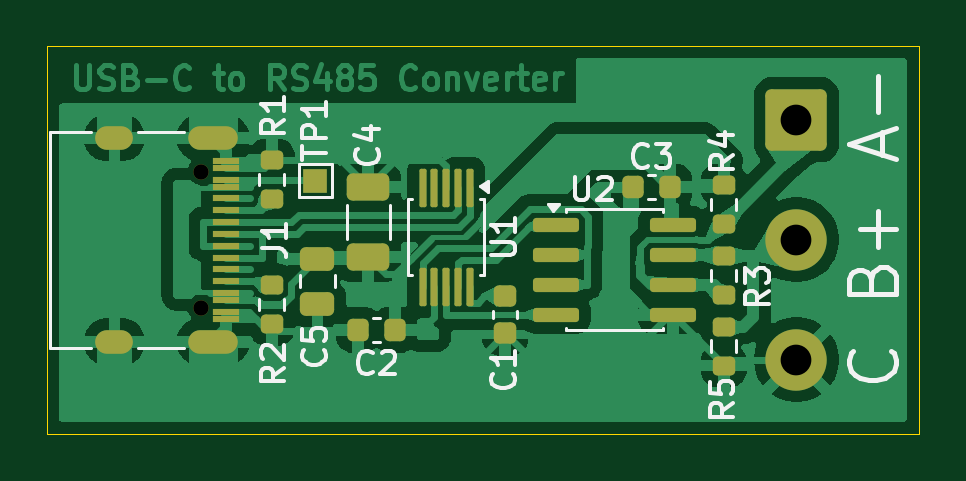
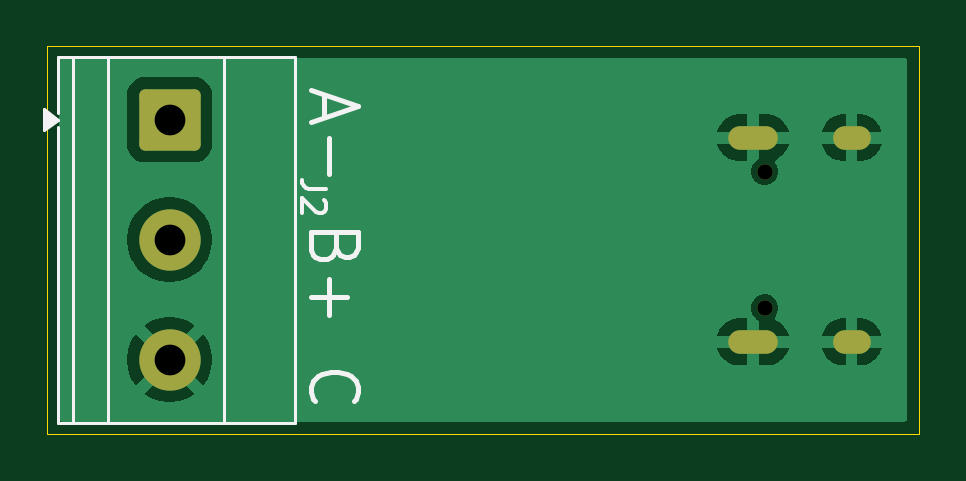
Circuit board: 10 layer files. Board 36.9 x 16.4 mm.
- bottom_copper: rs485_adapter-B_Cu.gbr (19299 bytes)
- bottom_mask: rs485_adapter-B_Mask.gbr (1559 bytes)
- bottom_silk: rs485_adapter-B_Silkscreen.gbr (4108 bytes)
- outline: rs485_adapter-Edge_Cuts.gbr (633 bytes)
- top_copper: rs485_adapter-F_Cu.gbr (94364 bytes)
- top_mask: rs485_adapter-F_Mask.gbr (4259 bytes)
- paste: rs485_adapter-F_Paste.gbr (3669 bytes)
- top_silk: rs485_adapter-F_Silkscreen.gbr (20470 bytes)
- drill: rs485_adapter-NPTH.drl (383 bytes)
- drill: rs485_adapter-PTH.drl (680 bytes)

=== bottom_copper: rs485_adapter-B_Cu.gbr (19299 bytes, source omitted) ===
=== bottom_mask: rs485_adapter-B_Mask.gbr (1559 bytes, source withheld) ===
=== bottom_silk: rs485_adapter-B_Silkscreen.gbr ===
%TF.GenerationSoftware,KiCad,Pcbnew,9.0.6*%
%TF.CreationDate,2025-11-24T21:34:53-08:00*%
%TF.ProjectId,rs485_adapter,72733438-355f-4616-9461-707465722e6b,A*%
%TF.SameCoordinates,Original*%
%TF.FileFunction,Legend,Bot*%
%TF.FilePolarity,Positive*%
%FSLAX46Y46*%
G04 Gerber Fmt 4.6, Leading zero omitted, Abs format (unit mm)*
G04 Created by KiCad (PCBNEW 9.0.6) date 2025-11-24 21:34:53*
%MOMM*%
%LPD*%
G01*
G04 APERTURE LIST*
%ADD10C,0.200000*%
%ADD11C,0.150000*%
%ADD12C,0.120000*%
G04 APERTURE END LIST*
D10*
X166023409Y-95462530D02*
X166023409Y-96414911D01*
X166594838Y-95272054D02*
X164594838Y-95938720D01*
X164594838Y-95938720D02*
X166594838Y-96605387D01*
X165832933Y-97272054D02*
X165832933Y-98795864D01*
X165547219Y-101938721D02*
X165642457Y-102224435D01*
X165642457Y-102224435D02*
X165737695Y-102319673D01*
X165737695Y-102319673D02*
X165928171Y-102414911D01*
X165928171Y-102414911D02*
X166213885Y-102414911D01*
X166213885Y-102414911D02*
X166404361Y-102319673D01*
X166404361Y-102319673D02*
X166499600Y-102224435D01*
X166499600Y-102224435D02*
X166594838Y-102033959D01*
X166594838Y-102033959D02*
X166594838Y-101272054D01*
X166594838Y-101272054D02*
X164594838Y-101272054D01*
X164594838Y-101272054D02*
X164594838Y-101938721D01*
X164594838Y-101938721D02*
X164690076Y-102129197D01*
X164690076Y-102129197D02*
X164785314Y-102224435D01*
X164785314Y-102224435D02*
X164975790Y-102319673D01*
X164975790Y-102319673D02*
X165166266Y-102319673D01*
X165166266Y-102319673D02*
X165356742Y-102224435D01*
X165356742Y-102224435D02*
X165451980Y-102129197D01*
X165451980Y-102129197D02*
X165547219Y-101938721D01*
X165547219Y-101938721D02*
X165547219Y-101272054D01*
X165832933Y-103272054D02*
X165832933Y-104795864D01*
X166594838Y-104033959D02*
X165071028Y-104033959D01*
X166404361Y-108414911D02*
X166499600Y-108319673D01*
X166499600Y-108319673D02*
X166594838Y-108033959D01*
X166594838Y-108033959D02*
X166594838Y-107843483D01*
X166594838Y-107843483D02*
X166499600Y-107557768D01*
X166499600Y-107557768D02*
X166309123Y-107367292D01*
X166309123Y-107367292D02*
X166118647Y-107272054D01*
X166118647Y-107272054D02*
X165737695Y-107176816D01*
X165737695Y-107176816D02*
X165451980Y-107176816D01*
X165451980Y-107176816D02*
X165071028Y-107272054D01*
X165071028Y-107272054D02*
X164880552Y-107367292D01*
X164880552Y-107367292D02*
X164690076Y-107557768D01*
X164690076Y-107557768D02*
X164594838Y-107843483D01*
X164594838Y-107843483D02*
X164594838Y-108033959D01*
X164594838Y-108033959D02*
X164690076Y-108319673D01*
X164690076Y-108319673D02*
X164785314Y-108414911D01*
D11*
X165954819Y-99466666D02*
X166669104Y-99466666D01*
X166669104Y-99466666D02*
X166811961Y-99419047D01*
X166811961Y-99419047D02*
X166907200Y-99323809D01*
X166907200Y-99323809D02*
X166954819Y-99180952D01*
X166954819Y-99180952D02*
X166954819Y-99085714D01*
X166050057Y-99895238D02*
X166002438Y-99942857D01*
X166002438Y-99942857D02*
X165954819Y-100038095D01*
X165954819Y-100038095D02*
X165954819Y-100276190D01*
X165954819Y-100276190D02*
X166002438Y-100371428D01*
X166002438Y-100371428D02*
X166050057Y-100419047D01*
X166050057Y-100419047D02*
X166145295Y-100466666D01*
X166145295Y-100466666D02*
X166240533Y-100466666D01*
X166240533Y-100466666D02*
X166383390Y-100419047D01*
X166383390Y-100419047D02*
X166954819Y-99847619D01*
X166954819Y-99847619D02*
X166954819Y-100466666D01*
D12*
%TO.C,J2*%
X177910000Y-96955000D02*
X177300000Y-96515000D01*
X177910000Y-96075000D01*
X177910000Y-96955000D01*
G36*
X177910000Y-96955000D02*
G01*
X177300000Y-96515000D01*
X177910000Y-96075000D01*
X177910000Y-96955000D01*
G37*
X177300000Y-109335000D02*
X177300000Y-96815000D01*
X167260000Y-109335000D02*
X177300000Y-109335000D01*
X177300000Y-96215000D02*
X177300000Y-93855000D01*
X177300000Y-93855000D02*
X167260000Y-93855000D01*
X176680000Y-93855000D02*
X176680000Y-109335000D01*
X175180000Y-93855000D02*
X175180000Y-109335000D01*
X170280000Y-93855000D02*
X170280000Y-109335000D01*
X167260000Y-93855000D02*
X167260000Y-109335000D01*
%TD*%
M02*

=== outline: rs485_adapter-Edge_Cuts.gbr ===
%TF.GenerationSoftware,KiCad,Pcbnew,9.0.6*%
%TF.CreationDate,2025-11-24T21:34:53-08:00*%
%TF.ProjectId,rs485_adapter,72733438-355f-4616-9461-707465722e6b,A*%
%TF.SameCoordinates,Original*%
%TF.FileFunction,Profile,NP*%
%FSLAX46Y46*%
G04 Gerber Fmt 4.6, Leading zero omitted, Abs format (unit mm)*
G04 Created by KiCad (PCBNEW 9.0.6) date 2025-11-24 21:34:53*
%MOMM*%
%LPD*%
G01*
G04 APERTURE LIST*
%TA.AperFunction,Profile*%
%ADD10C,0.050000*%
%TD*%
G04 APERTURE END LIST*
D10*
X140850000Y-93400000D02*
X177750000Y-93400000D01*
X177750000Y-109800000D01*
X140850000Y-109800000D01*
X140850000Y-93400000D01*
M02*

=== top_copper: rs485_adapter-F_Cu.gbr (94364 bytes, source omitted) ===
=== top_mask: rs485_adapter-F_Mask.gbr ===
%TF.GenerationSoftware,KiCad,Pcbnew,9.0.6*%
%TF.CreationDate,2025-11-24T21:34:53-08:00*%
%TF.ProjectId,rs485_adapter,72733438-355f-4616-9461-707465722e6b,A*%
%TF.SameCoordinates,Original*%
%TF.FileFunction,Soldermask,Top*%
%TF.FilePolarity,Negative*%
%FSLAX46Y46*%
G04 Gerber Fmt 4.6, Leading zero omitted, Abs format (unit mm)*
G04 Created by KiCad (PCBNEW 9.0.6) date 2025-11-24 21:34:53*
%MOMM*%
%LPD*%
G01*
G04 APERTURE LIST*
G04 Aperture macros list*
%AMRoundRect*
0 Rectangle with rounded corners*
0 $1 Rounding radius*
0 $2 $3 $4 $5 $6 $7 $8 $9 X,Y pos of 4 corners*
0 Add a 4 corners polygon primitive as box body*
4,1,4,$2,$3,$4,$5,$6,$7,$8,$9,$2,$3,0*
0 Add four circle primitives for the rounded corners*
1,1,$1+$1,$2,$3*
1,1,$1+$1,$4,$5*
1,1,$1+$1,$6,$7*
1,1,$1+$1,$8,$9*
0 Add four rect primitives between the rounded corners*
20,1,$1+$1,$2,$3,$4,$5,0*
20,1,$1+$1,$4,$5,$6,$7,0*
20,1,$1+$1,$6,$7,$8,$9,0*
20,1,$1+$1,$8,$9,$2,$3,0*%
G04 Aperture macros list end*
%ADD10R,1.000000X1.000000*%
%ADD11RoundRect,0.225000X0.225000X0.250000X-0.225000X0.250000X-0.225000X-0.250000X0.225000X-0.250000X0*%
%ADD12RoundRect,0.075000X-0.075000X0.737500X-0.075000X-0.737500X0.075000X-0.737500X0.075000X0.737500X0*%
%ADD13RoundRect,0.150000X-0.825000X-0.150000X0.825000X-0.150000X0.825000X0.150000X-0.825000X0.150000X0*%
%ADD14RoundRect,0.200000X-0.275000X0.200000X-0.275000X-0.200000X0.275000X-0.200000X0.275000X0.200000X0*%
%ADD15RoundRect,0.200000X0.275000X-0.200000X0.275000X0.200000X-0.275000X0.200000X-0.275000X-0.200000X0*%
%ADD16C,0.650000*%
%ADD17R,1.150000X0.300000*%
%ADD18O,2.100000X1.000000*%
%ADD19O,1.600000X1.000000*%
%ADD20RoundRect,0.250000X-0.475000X0.250000X-0.475000X-0.250000X0.475000X-0.250000X0.475000X0.250000X0*%
%ADD21RoundRect,0.250000X0.650000X-0.325000X0.650000X0.325000X-0.650000X0.325000X-0.650000X-0.325000X0*%
%ADD22RoundRect,0.225000X-0.250000X0.225000X-0.250000X-0.225000X0.250000X-0.225000X0.250000X0.225000X0*%
%ADD23C,2.600000*%
%ADD24RoundRect,0.250000X-1.050000X1.050000X-1.050000X-1.050000X1.050000X-1.050000X1.050000X1.050000X0*%
G04 APERTURE END LIST*
D10*
%TO.C,TP1*%
X152200000Y-99100000D03*
%TD*%
D11*
%TO.C,C3*%
X167225000Y-99350000D03*
X165675000Y-99350000D03*
%TD*%
D12*
%TO.C,U1*%
X158750000Y-99387500D03*
X158250000Y-99387500D03*
X157750000Y-99387500D03*
X157250000Y-99387500D03*
X156750000Y-99387500D03*
X156750000Y-103612500D03*
X157250000Y-103612500D03*
X157750000Y-103612500D03*
X158250000Y-103612500D03*
X158750000Y-103612500D03*
%TD*%
D13*
%TO.C,U2*%
X162405000Y-100965000D03*
X162405000Y-102235000D03*
X162405000Y-103505000D03*
X162405000Y-104775000D03*
X167355000Y-104775000D03*
X167355000Y-103505000D03*
X167355000Y-102235000D03*
X167355000Y-100965000D03*
%TD*%
D14*
%TO.C,R5*%
X169500000Y-105275000D03*
X169500000Y-106925000D03*
%TD*%
%TO.C,R4*%
X169500000Y-99275000D03*
X169500000Y-100925000D03*
%TD*%
D15*
%TO.C,R3*%
X169500000Y-103925000D03*
X169500000Y-102275000D03*
%TD*%
D14*
%TO.C,R2*%
X150368000Y-103525000D03*
X150368000Y-105175000D03*
%TD*%
D15*
%TO.C,R1*%
X150368000Y-99885000D03*
X150368000Y-98235000D03*
%TD*%
D16*
%TO.C,J1*%
X147385000Y-98710000D03*
X147385000Y-104490000D03*
D17*
X148450000Y-98250000D03*
X148450000Y-99050000D03*
X148450000Y-100350000D03*
X148450000Y-101350000D03*
X148450000Y-101850000D03*
X148450000Y-102850000D03*
X148450000Y-104150000D03*
X148450000Y-104950000D03*
X148450000Y-104650000D03*
X148450000Y-103850000D03*
X148450000Y-103350000D03*
X148450000Y-102350000D03*
X148450000Y-100850000D03*
X148450000Y-99850000D03*
X148450000Y-99350000D03*
X148450000Y-98550000D03*
D18*
X147885000Y-97280000D03*
D19*
X143705000Y-97280000D03*
D18*
X147885000Y-105920000D03*
D19*
X143705000Y-105920000D03*
%TD*%
D20*
%TO.C,C5*%
X152300000Y-102400000D03*
X152300000Y-104300000D03*
%TD*%
D21*
%TO.C,C4*%
X154450000Y-99375000D03*
X154450000Y-102325000D03*
%TD*%
D11*
%TO.C,C2*%
X155575000Y-105410000D03*
X154025000Y-105410000D03*
%TD*%
D22*
%TO.C,C1*%
X160250000Y-105550000D03*
X160250000Y-104000000D03*
%TD*%
D23*
%TO.C,J2*%
X172580000Y-106675000D03*
X172580000Y-101595000D03*
D24*
X172580000Y-96515000D03*
%TD*%
M02*

=== paste: rs485_adapter-F_Paste.gbr (3669 bytes, source withheld) ===
=== top_silk: rs485_adapter-F_Silkscreen.gbr (20470 bytes, source omitted) ===
=== drill: rs485_adapter-NPTH.drl ===
M48
; DRILL file {KiCad 9.0.6} date 2025-11-24T21:34:56-0800
; FORMAT={-:-/ absolute / metric / decimal}
; #@! TF.CreationDate,2025-11-24T21:34:56-08:00
; #@! TF.GenerationSoftware,Kicad,Pcbnew,9.0.6
; #@! TF.FileFunction,NonPlated,1,2,NPTH
FMAT,2
METRIC
; #@! TA.AperFunction,NonPlated,NPTH,ComponentDrill
T1C0.650
%
G90
G05
T1
X147.385Y-98.71
X147.385Y-104.49
M30

=== drill: rs485_adapter-PTH.drl ===
M48
; DRILL file {KiCad 9.0.6} date 2025-11-24T21:34:56-0800
; FORMAT={-:-/ absolute / metric / decimal}
; #@! TF.CreationDate,2025-11-24T21:34:56-08:00
; #@! TF.GenerationSoftware,Kicad,Pcbnew,9.0.6
; #@! TF.FileFunction,Plated,1,2,PTH
FMAT,2
METRIC
; #@! TA.AperFunction,Plated,PTH,ComponentDrill
T1C0.600
; #@! TA.AperFunction,Plated,PTH,ComponentDrill
T2C1.300
%
G90
G05
T2
X172.58Y-96.515
X172.58Y-101.595
X172.58Y-106.675
T1
G00X144.005Y-97.28
M15
G01X143.405Y-97.28
M16
G05
G00X144.005Y-105.92
M15
G01X143.405Y-105.92
M16
G05
G00X148.435Y-97.28
M15
G01X147.335Y-97.28
M16
G05
G00X148.435Y-105.92
M15
G01X147.335Y-105.92
M16
G05
M30

